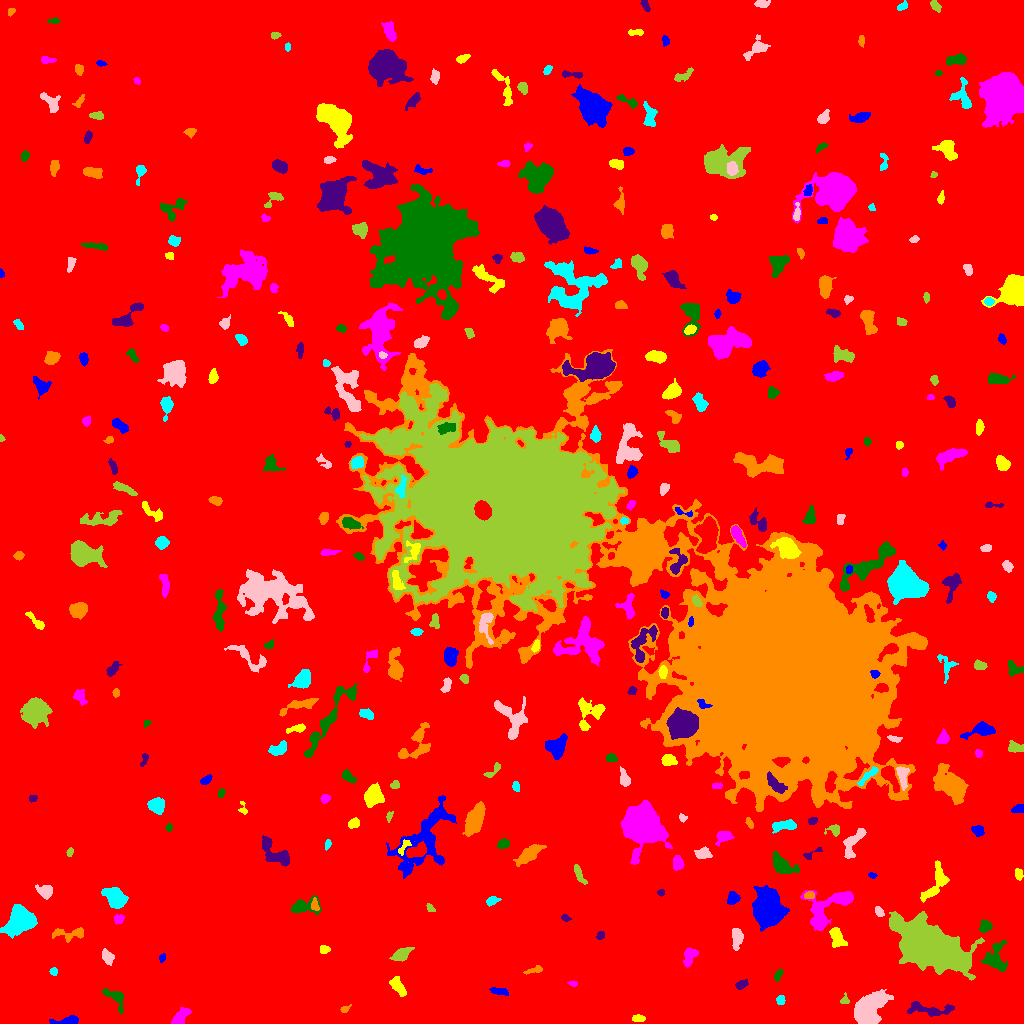

Source data for this figure (header and first rows):
ID, X, Y, A, B, theta, total_flux, mu_max, mu_median, mu_mean, R_fwhm, R_e, R10, R90, x_start, x_end, y_start, y_end, area, greylevel
0, 505.4, 508.9, 303.3, 293.1, -0.8373, 3171578, 20.0, 3.0, 3.691, 84.95, 255.9, 99.45, 407.1, 0, 1023, 0, 1023, 859328, 3.691
1, 66.77, 2.709, 7.547, 1.851, 0.1031, 605.0, 7.0, 4.0, 3.517, 5.352, 4.334, 1.693, 6.482, 49, 78, 0, 8, 172, 11.52
2, 638.4, 4.968, 3.484, 1.458, -0.02658, 157.0, 3.0, 2.0, 1.744, 4.26, 2.932, 1.262, 4.37, 632, 645, 2, 9, 90, 10.74
3, 179.7, 5.79, 5.756, 2.37, 0.8515, 843.0, 11.0, 4.0, 4.014, 4.107, 4.107, 1.596, 6.628, 171, 191, 0, 16, 210, 13.01
4, 115.5, 26.44, 6.269, 3.331, -0.7043, 851.0, 9.0, 3.0, 3.716, 4.853, 4.478, 1.693, 7.269, 102, 123, 9, 35, 229, 11.72
5, 928.3, 14.18, 12.7, 3.134, -0.09651, 1264, 9.0, 3.0, 3.632, 5.89, 5.781, 2.185, 9.132, 907, 954, 7, 22, 348, 11.63
6, 344.7, 14.11, 2.601, 1.582, 0.5545, 190.0, 6.0, 3.0, 3.167, 3.432, 2.459, 0.9772, 3.785, 340, 351, 11, 19, 60, 11.17
7, 780.4, 23.14, 2.17, 1.842, -1.432, 142.0, 4.0, 2.0, 1.821, 3.785, 2.585, 0.9772, 3.949, 776, 785, 19, 28, 78, 11.82
8, 868.3, 13.22, 9.68, 5.343, 0.8069, 6078, 25.0, 6.0, 7.219, 6.232, 8.292, 3.038, 13.47, 854, 893, 0, 34, 842, 15.22
9, 844.5, 23.28, 2.33, 2.086, 1.19, 143.0, 4.0, 2.0, 2.072, 3.656, 2.523, 0.9772, 3.909, 840, 849, 20, 31, 69, 12.07
10, 423, 33.87, 3.017, 1.767, -0.04161, 159.0, 4.0, 2.0, 1.988, 4.146, 2.877, 0.9772, 4.442, 417, 429, 30, 37, 80, 10.99
11, 500.2, 32.3, 3.986, 1.476, -0.1963, 179.0, 4.0, 1.0, 1.455, 3.909, 2.932, 1.128, 4.983, 489, 508, 28, 36, 123, 11.46
12, 398.5, 36.42, 5.24, 2.409, -0.968, 876.0, 10.0, 4.0, 4.273, 5.585, 4.442, 1.693, 6.91, 389, 406, 27, 47, 205, 12.27
13, 572.6, 40.2, 2.199, 1.337, -0.199, 94.0, 4.0, 2.0, 1.88, 3.192, 2.185, 0.7979, 3.29, 567, 577, 37, 43, 50, 12.88
14, 778.3, 48.76, 3.056, 1.544, 1.085, 131.0, 3.0, 2.0, 1.598, 3.827, 2.764, 1.128, 4.184, 774, 783, 42, 54, 82, 10.6
15, 741.3, 38.71, 3.209, 1.941, 0.5651, 177.0, 4.0, 2.0, 1.752, 4.146, 3.038, 1.128, 4.918, 735, 748, 34, 44, 101, 12.75
16, 534.8, 53.47, 4.941, 1.614, 0.2495, 229.0, 4.0, 2.0, 2.29, 5.078, 3.241, 1.262, 4.983, 523, 542, 49, 58, 100, 10.29
17, 53.26, 52.29, 1.761, 1.625, -1.14, 98.0, 4.0, 1.0, 1.633, 3.038, 2.111, 0.7979, 3.432, 49, 57, 48, 56, 60, 10.63
18, 107.8, 65.97, 3.686, 2.392, -1.117, 688.0, 11.0, 4.0, 4.587, 3.989, 3.656, 1.382, 5.917, 102, 114, 58, 75, 150, 12.59
19, 400.8, 68.79, 4.795, 2.634, 0.5372, 614.0, 7.0, 3.0, 2.91, 4.886, 4.334, 1.693, 6.933, 389, 414, 62, 76, 211, 11.91
20, 881.4, 76.19, 4.338, 3.191, 1.427, 1243, 12.0, 4.0, 4.875, 5.557, 4.549, 1.784, 7.399, 873, 888, 62, 86, 255, 14.87
21, 162, 65.45, 2.12, 1.407, 1.199, 141.0, 5.0, 3.0, 2.66, 2.932, 2.185, 0.7979, 3.432, 159, 165, 61, 70, 53, 11.66
22, 323.9, 74.0, 2.54, 1.814, -0.05945, 267.0, 6.0, 3.0, 3.296, 3.827, 2.764, 1.128, 4.26, 320, 330, 70, 78, 81, 12.3
23, 689.5, 67.3, 4.732, 2.789, 1.16, 804.0, 10.0, 4.0, 4.081, 5.171, 4.442, 1.693, 6.817, 683, 698, 56, 76, 197, 12.08
24, 996, 64.52, 7.627, 5.321, -1.522, 931.0, 6.0, 2.0, 2.31, 7.047, 6.103, 2.257, 9.541, 981, 1007, 52, 84, 403, 12.31
25, 600.8, 88.46, 2.021, 1.825, 0.5567, 144.0, 5.0, 2.0, 2.215, 2.932, 2.459, 0.9772, 3.785, 596, 604, 84, 92, 65, 11.22
26, 69.31, 89.69, 9.332, 2.965, 0.04596, 657.0, 5.0, 3.0, 2.66, 6.383, 5.109, 2.034, 7.777, 52, 83, 81, 96, 247, 10.66
27, 20.55, 102.7, 7.318, 5.413, 0.6057, 8711, 34.0, 10.0, 12.15, 7.959, 7.506, 2.932, 12.4, 0, 37, 85, 119, 717, 19.15
28, 737.1, 86.16, 4.443, 2.302, -1.535, 813.0, 10.0, 3.0, 3.985, 5.046, 3.949, 1.596, 6.358, 732, 743, 73, 95, 204, 12.99
29, 929.6, 77.35, 15.24, 8.258, -0.487, 60609, 88.0, 10.0, 19.15, 12.19, 12.59, 4.82, 23.59, 889, 984, 43, 112, 3165, 27.15
30, 142.8, 84.04, 3.07, 2.393, 0.4183, 782.0, 14.0, 4.0, 4.798, 3.949, 3.385, 1.262, 5.642, 135, 150, 78, 91, 163, 13.8
31, 767.4, 114, 7.245, 5.912, -1.462, 30146, 105.0, 16.0, 28.12, 8.234, 7.878, 3.09, 13.73, 752, 789, 92, 138, 1072, 35.12
32, 836.7, 86.1, 5.369, 3.206, -1.17, 514.0, 5.0, 2.0, 2.16, 5.382, 4.886, 1.954, 7.548, 829, 847, 76, 96, 238, 13.16
33, 118.9, 104.2, 2.493, 2.105, 0.5627, 308.0, 8.0, 3.0, 3.422, 3.7, 2.932, 1.128, 4.549, 114, 124, 99, 109, 90, 13.42
34, 985.2, 97.08, 3.061, 2.484, 0.7391, 395.0, 7.0, 3.0, 2.948, 4.107, 3.478, 1.382, 5.47, 979, 992, 91, 104, 134, 12.95
35, 565.8, 105.3, 2.34, 1.497, -0.3671, 218.0, 8.0, 4.0, 3.759, 3.09, 2.326, 0.7979, 3.656, 561, 571, 102, 109, 58, 11.76
36, 314.7, 118.3, 3.243, 1.871, -1.434, 229.0, 5.0, 3.0, 2.663, 3.785, 3.038, 1.262, 4.618, 311, 319, 113, 126, 86, 14.66
37, 491.8, 122.9, 2.889, 1.948, 0.3948, 209.0, 5.0, 2.0, 2.049, 3.385, 2.821, 1.128, 4.618, 486, 501, 117, 127, 102, 11.05
38, 879, 111.7, 2.575, 1.785, -1.091, 299.0, 9.0, 4.0, 3.602, 3.09, 2.764, 0.9772, 4.297, 875, 884, 107, 117, 83, 14.6
39, 430.5, 115, 2.763, 1.561, -0.8405, 128.0, 4.0, 2.0, 2.098, 3.868, 2.523, 0.9772, 3.827, 426, 435, 112, 120, 61, 13.1
40, 1005, 109.5, 4.688, 1.965, -1.02, 361.0, 6.0, 3.0, 2.843, 4.787, 3.613, 1.382, 5.557, 999, 1011, 102, 119, 127, 10.84
41, 732.6, 125.1, 3.104, 2.611, 1.177, 601.0, 9.0, 4.0, 4.262, 4.334, 3.568, 1.382, 5.642, 727, 740, 119, 132, 141, 12.26
42, 936.6, 141.1, 10.29, 4.096, 1.054, 1757, 13.0, 4.0, 4.382, 5.046, 5.836, 2.111, 9.69, 920, 949, 121, 163, 401, 13.38
43, 829.2, 117.2, 14.89, 7.418, 0.5638, 3105, 11.0, 4.0, 3.92, 7.506, 8.482, 3.09, 13.56, 800, 853, 93, 133, 792, 11.92
44, 303, 116.9, 7.683, 3.748, 0.1394, 1099, 10.0, 4.0, 3.883, 5.67, 5.046, 1.871, 7.999, 291, 321, 109, 128, 283, 11.88
45, 660.9, 131.1, 1.681, 1.356, -0.1084, 106.0, 5.0, 2.0, 2.208, 2.523, 1.871, 0.7979, 3.038, 657, 664, 127, 134, 48, 11.21
46, 808.6, 128.5, 2.134, 1.656, 0.4291, 119.0, 4.0, 1.0, 1.566, 3.432, 2.326, 0.7979, 3.827, 804, 814, 125, 132, 76, 13.57
47, 114.9, 125.8, 5.805, 3.868, -0.7035, 2170, 13.0, 5.0, 5.564, 6.58, 5.944, 2.326, 9.458, 101, 128, 115, 136, 390, 13.56
48, 45.21, 132, 3.644, 2.995, -0.3539, 904.0, 12.0, 4.0, 4.86, 4.687, 4.029, 1.596, 6.482, 35, 52, 124, 139, 186, 12.86
49, 579, 149.3, 5.677, 1.674, -1.128, 480.0, 7.0, 3.0, 3.453, 4.478, 3.7, 1.493, 5.726, 574, 587, 139, 159, 139, 12.45
50, 220.2, 153.7, 3.821, 1.696, -1.062, 176.0, 5.0, 1.0, 1.586, 3.09, 2.523, 0.9772, 4.406, 214, 228, 143, 161, 111, 10.59
51, 872.3, 148.3, 2.078, 1.185, -0.0954, 122.0, 6.0, 2.0, 2.596, 2.706, 2.034, 0.7979, 3.141, 868, 877, 145, 151, 47, 11.6
52, 1019, 148.3, 2.521, 1.512, -1.4, 172.0, 6.0, 1.5, 1.955, 2.985, 2.326, 0.7979, 3.949, 1015, 1023, 143, 155, 88, 10.95
53, 677.4, 160.4, 3.046, 2.278, -1.46, 915.0, 17.0, 5.0, 6.31, 3.949, 3.338, 1.262, 5.323, 673, 684, 153, 168, 145, 15.31
54, 781.3, 159, 7.04, 3.746, -0.5739, 1828, 12.0, 4.0, 5.268, 6.408, 5.47, 2.185, 9.045, 772, 799, 150, 172, 347, 13.27
55, 811, 169.3, 5.703, 1.559, 0.5061, 136.0, 6.0, 1.0, 1.528, 2.257, 2.585, 0.7979, 4.222, 803, 822, 164, 176, 89, 12.53
56, 529, 169.1, 7.085, 2.869, 0.6407, 1362, 10.0, 3.0, 4.018, 6.358, 5.47, 2.185, 8.867, 513, 546, 157, 179, 339, 12.02
57, 328, 179.4, 2.267, 1.185, 1.467, 123.0, 6.0, 2.0, 2.085, 2.646, 2.034, 0.7979, 3.241, 325, 331, 173, 184, 59, 11.08
58, 703.8, 170.1, 3.577, 2.816, -0.01773, 608.0, 9.0, 3.0, 3.824, 4.146, 3.742, 1.382, 6.103, 694, 712, 165, 177, 159, 11.82
59, 69.71, 170.9, 2.105, 1.378, 1.412, 149.0, 6.0, 2.0, 2.709, 2.877, 2.185, 0.7979, 3.432, 66, 73, 167, 176, 55, 11.71
... 330 more rows
